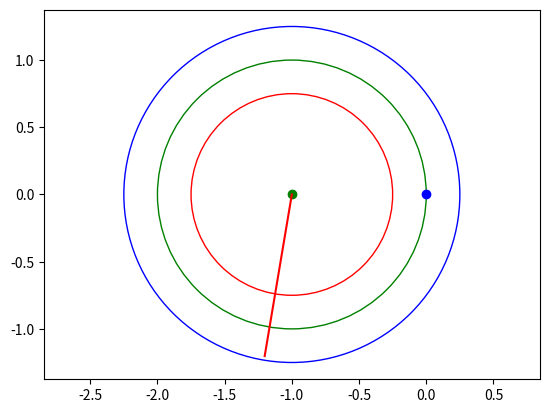

Here is the Python script that generated this plot:
#!/usr/bin/env python3

# import rospy
# from std_msgs.msg import Bool
# from sensor_msgs.msg import LaserScan
import math
# from rc_localization_odometry.msg import SensorCollect
import matplotlib.pyplot as plt

velocity = 1
steering_angle = -math.pi/4
VEHICLE_LENGTH = 1
VEHICLE_WIDTH = 0.5

def turning_radius(steering_angle):
  if steering_angle == 0:
    return 1000000000000

  return VEHICLE_LENGTH / math.tan(steering_angle)

def calculate_closest(obstacle, turning_radius, velocity):
  if turning_radius < 0:
    turning_radius = -turning_radius
    obstacle = (-obstacle[0], obstacle[1])

  angle_to_obstacle = math.tan(obstacle[1] / (obstacle[0] + turning_radius))
  traveled_dist_to_collision = angle_to_obstacle * turning_radius

  x_at_collision = turning_radius * math.cos(angle_to_obstacle) - turning_radius
  y_at_collision = obstacle[1]*(x_at_collision + turning_radius) / (obstacle[0] + turning_radius)

  dist_from_obstacle_to_intersection = math.sqrt((obstacle[0] - x_at_collision)**2 + (obstacle[1] - y_at_collision)**2)
  time_to_collision = (velocity / traveled_dist_to_collision) if traveled_dist_to_collision > 0 else 0
  
  return dist_from_obstacle_to_intersection, time_to_collision

obstacle = (1.7, 7*math.pi/4)  # r, theta
flag = 1

if (steering_angle < 0):
  flag = -1
  steering_angle = -steering_angle

turning_radius_center = turning_radius(steering_angle)
turning_radius_left_wheel = turning_radius_center - VEHICLE_WIDTH/2
turning_radius_right_wheel = turning_radius_center + VEHICLE_WIDTH/2
circle_center = (-turning_radius_center, 0)

obstacle_x = flag * obstacle[0] * math.cos(obstacle[1])
obstacle_y = obstacle[0] * math.sin(obstacle[1])

obstacle_center_dist = math.sqrt((obstacle_x - circle_center[0])**2 + (obstacle_y - circle_center[1])**2)
obstacle_center_angle = math.atan2(obstacle_y - circle_center[1], obstacle_x - circle_center[0])

print(obstacle_center_angle)

if obstacle_center_angle < 0:
  obstacle_center_angle = 2*math.pi + obstacle_center_angle

print(math.degrees(obstacle_center_angle))

if turning_radius_right_wheel < obstacle_center_dist < turning_radius_left_wheel or turning_radius_left_wheel < obstacle_center_dist < turning_radius_right_wheel:
  print("Obstacle is in the path of the vehicle")

circum_dist_to_obstacle_angle = turning_radius_center * obstacle_center_angle
time_to_collision = (circum_dist_to_obstacle_angle / velocity) if velocity != 0 else float('inf')
print(f"TIME TO COLLISION: {time_to_collision} s", )



### PLOTTING SEPARATOR


# Plot both circles
circle1 = plt.Circle((-turning_radius_center, 0), turning_radius_left_wheel, color='r', fill=False)
circle2 = plt.Circle((-turning_radius_center, 0), turning_radius_right_wheel, color='b', fill=False)
circle3 = plt.Circle((-turning_radius_center, 0), turning_radius_center, color='g', fill=False)
fig, ax = plt.subplots()

# Patch
ax.add_patch(circle1)
ax.add_patch(circle2)
ax.add_patch(circle3)

# Plot point at origin
ax.plot(0, 0, 'bo')

# Plot circle center
ax.plot(circle_center[0], circle_center[1], 'go')

# Plot vec from circle center to obstacle
ax.plot([circle_center[0], obstacle_x], [circle_center[1], obstacle_y], 'r')

plt.axis('equal')
plt.show()

print(turning_radius(steering_angle))